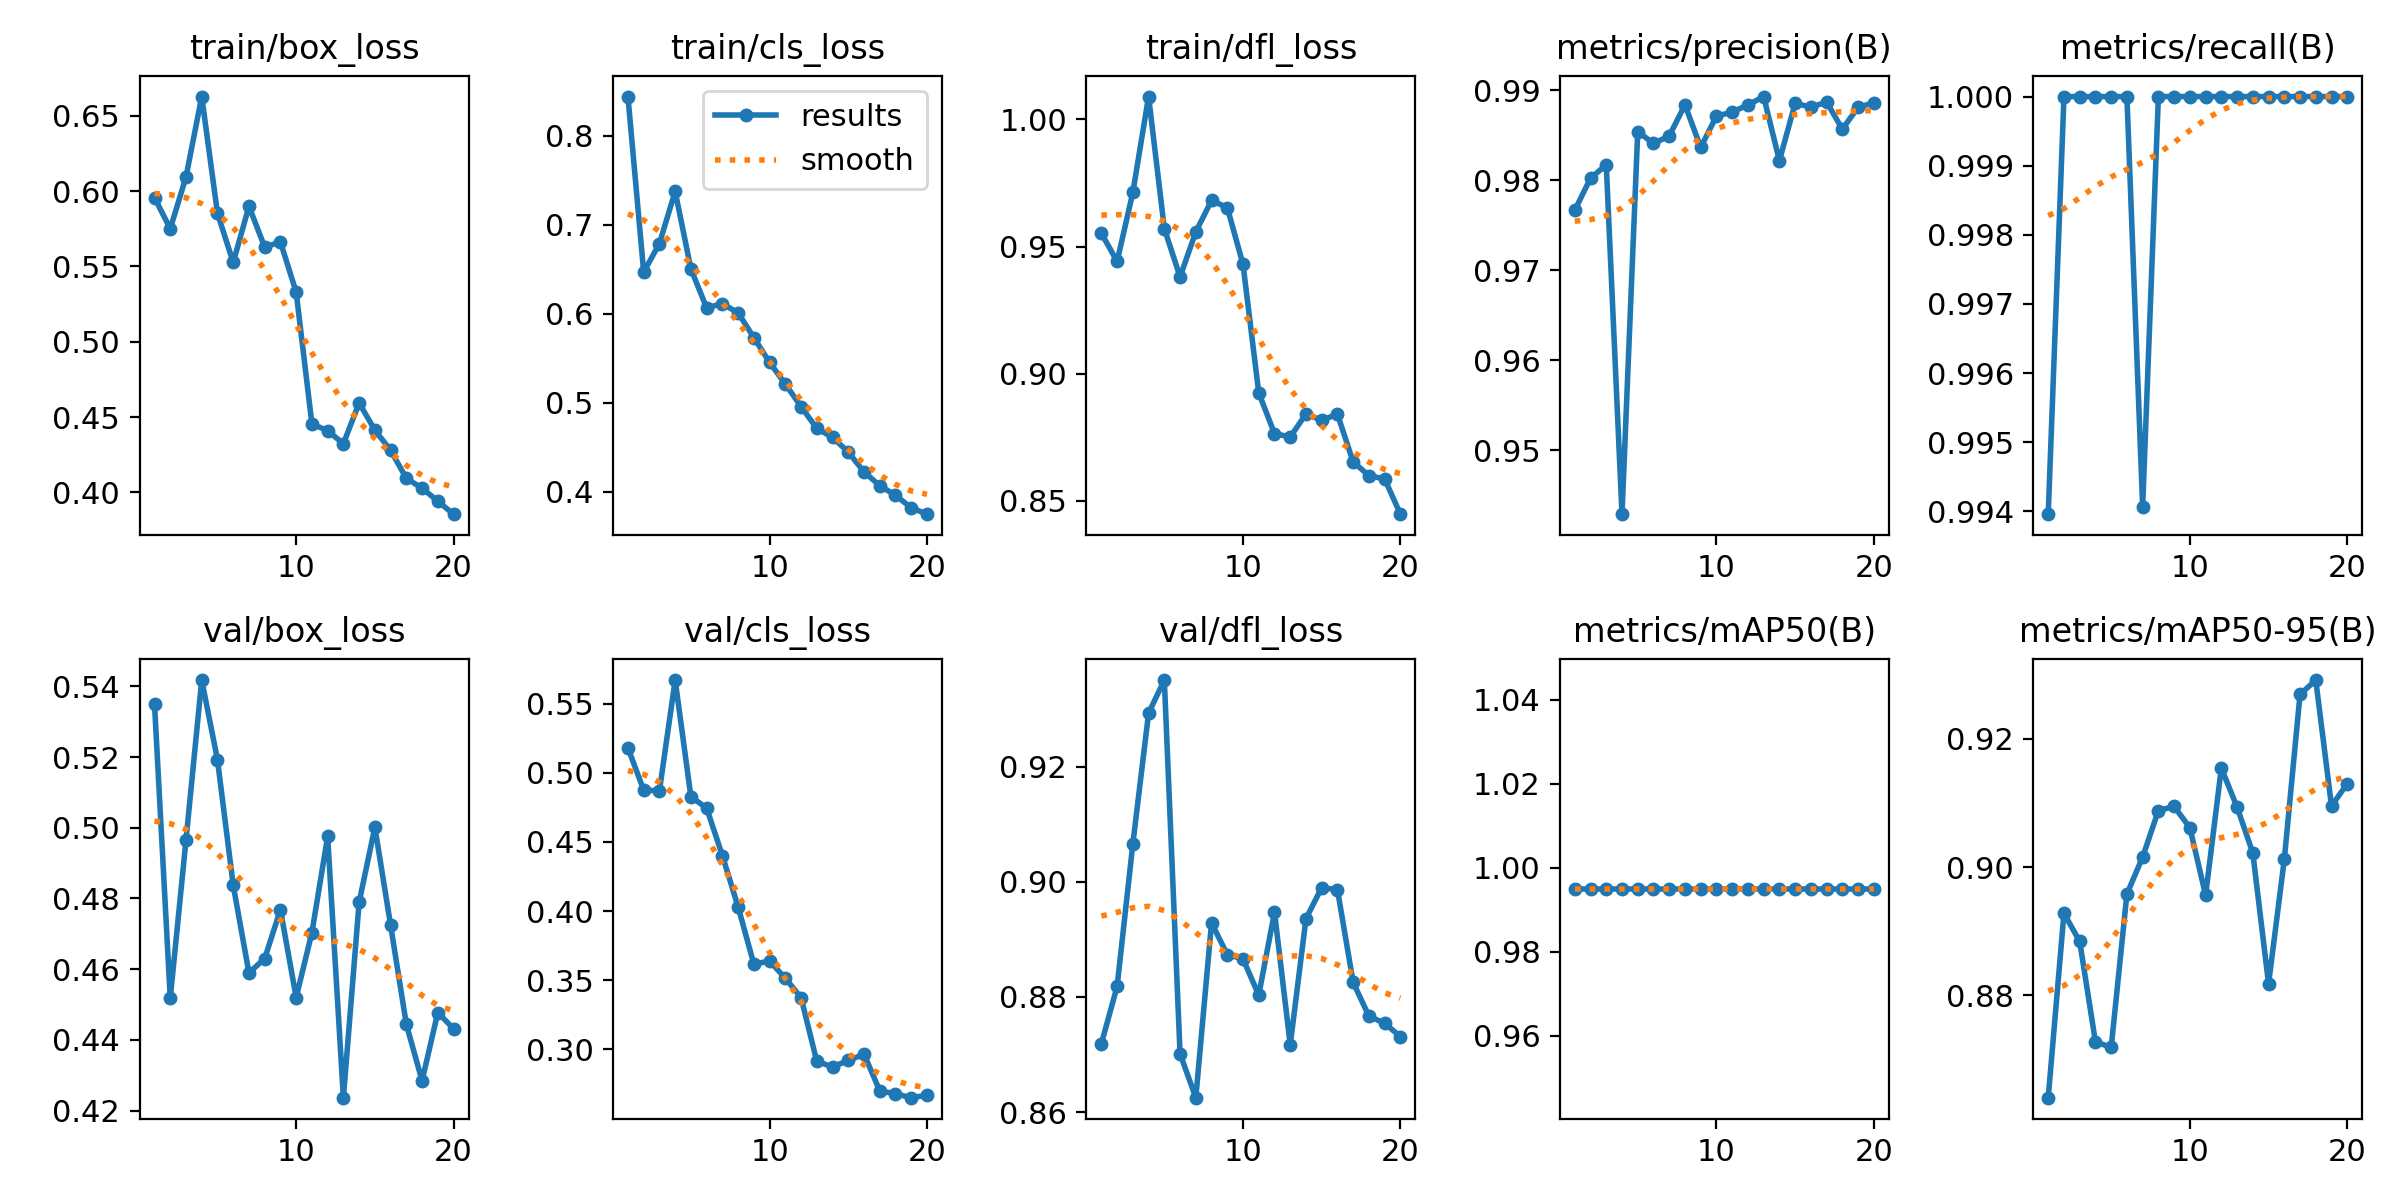

Values plotted in this chart, from the file beside it:
epoch, train/box_loss, train/cls_loss, train/dfl_loss, metrics/precision(B), metrics/recall(B), metrics/mAP50(B), metrics/mAP50-95(B), val/box_loss, val/cls_loss, val/dfl_loss, lr/pg0, lr/pg1, lr/pg2
1, 0.5957, 0.8439, 0.9552, 0.9767, 0.994, 0.995, 0.864, 0.5349, 0.518, 0.8719, 0.0003679, 0.0003679, 0.0003679
2, 0.575, 0.6467, 0.9442, 0.9802, 1, 0.995, 0.8928, 0.4518, 0.4875, 0.8818, 0.0007017, 0.0007017, 0.0007017
3, 0.6094, 0.6788, 0.9713, 0.9817, 1, 0.995, 0.8884, 0.4965, 0.487, 0.9066, 0.0009988, 0.0009988, 0.0009988
4, 0.6628, 0.7374, 1.009, 0.9429, 1, 0.995, 0.8727, 0.5418, 0.5671, 0.9293, 0.000946, 0.000946, 0.000946
5, 0.5853, 0.6503, 0.9571, 0.9854, 1, 0.995, 0.8718, 0.5192, 0.4827, 0.935, 0.000946, 0.000946, 0.000946
6, 0.5527, 0.6066, 0.9381, 0.9841, 1, 0.995, 0.8958, 0.4837, 0.4745, 0.8701, 0.000891, 0.000891, 0.000891
7, 0.5899, 0.6113, 0.9558, 0.9849, 0.9941, 0.995, 0.9016, 0.459, 0.4402, 0.8625, 0.000836, 0.000836, 0.000836
8, 0.5628, 0.6009, 0.9681, 0.9884, 1, 0.995, 0.9088, 0.463, 0.4031, 0.8929, 0.000781, 0.000781, 0.000781
9, 0.5663, 0.5732, 0.9654, 0.9837, 1, 0.995, 0.9095, 0.4768, 0.3617, 0.8873, 0.000726, 0.000726, 0.000726
10, 0.5329, 0.5453, 0.943, 0.9871, 1, 0.995, 0.9061, 0.452, 0.3639, 0.8866, 0.000671, 0.000671, 0.000671
11, 0.4454, 0.521, 0.8925, 0.9876, 1, 0.995, 0.8956, 0.4703, 0.3515, 0.8803, 0.0006161, 0.0006161, 0.0006161
12, 0.441, 0.4957, 0.8764, 0.9883, 1, 0.995, 0.9155, 0.4975, 0.3375, 0.8947, 0.0005611, 0.0005611, 0.0005611
13, 0.4323, 0.4711, 0.8751, 0.9893, 1, 0.995, 0.9093, 0.4237, 0.2913, 0.8717, 0.0005061, 0.0005061, 0.0005061
14, 0.4594, 0.461, 0.8841, 0.9822, 1, 0.995, 0.9022, 0.4789, 0.2874, 0.8936, 0.0004511, 0.0004511, 0.0004511
15, 0.4413, 0.4447, 0.8817, 0.9885, 1, 0.995, 0.8818, 0.5001, 0.292, 0.899, 0.0003961, 0.0003961, 0.0003961
16, 0.428, 0.4223, 0.8841, 0.9881, 1, 0.995, 0.9012, 0.4725, 0.2966, 0.8986, 0.0003411, 0.0003411, 0.0003411
17, 0.4093, 0.4069, 0.8653, 0.9887, 1, 0.995, 0.927, 0.4444, 0.2701, 0.8825, 0.0002861, 0.0002861, 0.0002861
18, 0.4028, 0.396, 0.8599, 0.9857, 1, 0.995, 0.9292, 0.4284, 0.2679, 0.8767, 0.0002311, 0.0002311, 0.0002311
19, 0.3942, 0.3821, 0.8586, 0.9881, 1, 0.995, 0.9095, 0.4478, 0.2651, 0.8754, 0.0001761, 0.0001761, 0.0001761
20, 0.3856, 0.3749, 0.8447, 0.9886, 1, 0.995, 0.913, 0.4432, 0.2669, 0.8731, 0.0001211, 0.0001211, 0.0001211
